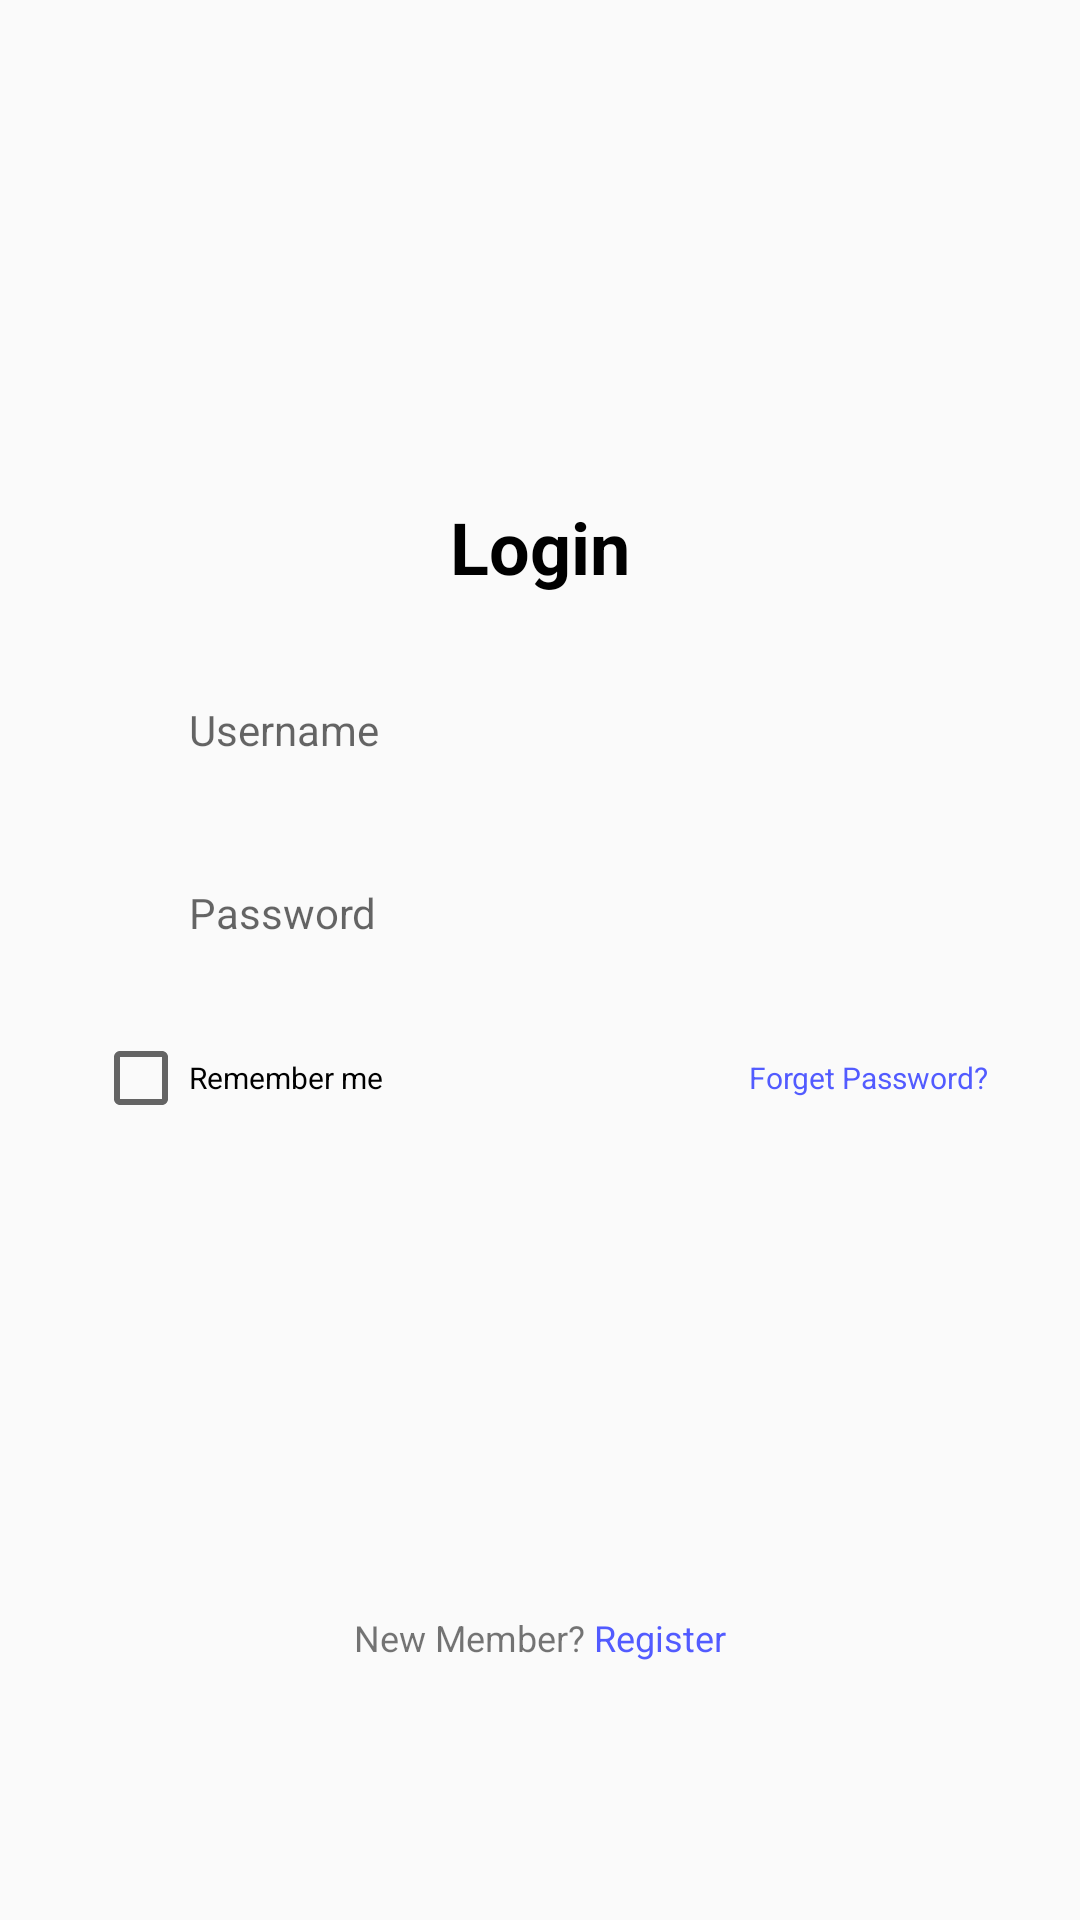

Write the Android layout XML for this screen, with the resource values it uses.
<!-- AndroidManifest.xml: application theme Theme.TugasPertemuan8P3b -->
<!-- res/layout/fragment_login.xml -->
<?xml version="1.0" encoding="utf-8"?>
<androidx.constraintlayout.widget.ConstraintLayout xmlns:android="http://schemas.android.com/apk/res/android"
    xmlns:app="http://schemas.android.com/apk/res-auto"
    xmlns:tools="http://schemas.android.com/tools"
    android:layout_width="match_parent"
    android:layout_height="match_parent"
    tools:context=".LoginFragment"
    android:padding="16dp"
    android:orientation="vertical">

    
    <TextView
        android:id="@+id/textView"
        android:layout_width="match_parent"
        android:layout_height="wrap_content"
        android:gravity="center"
        android:layout_marginTop="150dp"

        android:text="Login"
        android:textColor="@color/black"
        android:textSize="24dp"
        android:textStyle="bold"
        app:layout_constraintEnd_toEndOf="parent"
        app:layout_constraintStart_toStartOf="parent"
        app:layout_constraintTop_toTopOf="parent" />

    <LinearLayout
        android:id="@+id/linearLayout"
        android:layout_width="298dp"
        android:layout_height="44dp"
        android:layout_marginTop="23dp"
        android:background="@drawable/rounded_corner"
        app:layout_constraintEnd_toEndOf="parent"
        app:layout_constraintHorizontal_bias="0.495"
        app:layout_constraintStart_toStartOf="parent"
        app:layout_constraintTop_toBottomOf="@+id/textView">

        <EditText
            android:id="@+id/username"
            android:layout_width="match_parent"
            android:layout_height="match_parent"
            android:background="@null"
            android:hint="Username"
            android:textSize="14sp"
            android:inputType="text|textNoSuggestions"
            android:paddingStart="32dp"
            android:paddingEnd="32dp"/>
    </LinearLayout>

    <LinearLayout
        android:id="@+id/linearLayout2"
        android:layout_width="298dp"
        android:layout_height="44dp"
        android:layout_marginTop="17dp"
        android:background="@drawable/rounded_corner"
        app:layout_constraintEnd_toEndOf="@+id/linearLayout"
        app:layout_constraintHorizontal_bias="0.495"
        app:layout_constraintStart_toStartOf="@+id/linearLayout"
        app:layout_constraintTop_toBottomOf="@+id/linearLayout">

        <EditText
            android:id="@+id/password"
            android:layout_width="match_parent"
            android:layout_height="match_parent"
            android:background="@null"
            android:hint="Password"
            android:inputType="textEmailAddress|textNoSuggestions"
            android:paddingStart="32dp"
            android:paddingEnd="32dp"
            android:textSize="14sp" />
    </LinearLayout>

    <LinearLayout
        android:id="@+id/linearLayout4"
        android:layout_width="298dp"
        android:layout_height="44dp"
        android:layout_marginTop="17dp"
        android:orientation="horizontal"
        app:layout_constraintEnd_toEndOf="@+id/linearLayout2"
        app:layout_constraintStart_toStartOf="@+id/linearLayout2"
        app:layout_constraintTop_toBottomOf="@+id/linearLayout2">

        <CheckBox
            android:id="@+id/checkBox"
            android:layout_width="wrap_content"
            android:layout_height="wrap_content"
            android:text="Remember me"
            android:textSize="10sp" />

        <TextView
            android:layout_width="match_parent"
            android:gravity="right"
            android:layout_height="wrap_content"
            android:text="Forget Password?"
            android:textColor="#525BFF"
            android:textSize="10sp" />

    </LinearLayout>


    <Button
        android:id="@+id/login_btn"
        android:layout_width="298dp"
        android:layout_height="wrap_content"
        android:layout_marginTop="170dp"
        android:layout_marginBottom="106dp"
        android:background="@drawable/rounded_button"
        android:text="Login"
        android:textColor="@color/white"
        android:textSize="14dp"
        android:textStyle="bold"
        app:layout_constraintBottom_toBottomOf="parent"
        app:layout_constraintEnd_toEndOf="parent"
        app:layout_constraintHorizontal_bias="0.495"
        app:layout_constraintStart_toStartOf="parent"
        app:layout_constraintTop_toBottomOf="@+id/linearLayout4" />

    <LinearLayout
        android:id="@+id/linearLayout5"
        android:layout_width="wrap_content"
        android:layout_height="wrap_content"
        android:layout_marginTop="24dp"
        app:layout_constraintEnd_toEndOf="@+id/login_btn"
        app:layout_constraintStart_toStartOf="@+id/login_btn"
        app:layout_constraintTop_toBottomOf="@+id/login_btn"
        android:orientation="horizontal">
        <TextView
            android:layout_width="wrap_content"
            android:layout_height="wrap_content"
            android:text="New Member? "
            android:textSize="12sp"/>
        <TextView
            android:layout_width="wrap_content"
            android:layout_height="wrap_content"
            android:text="Register"
            android:textSize="12sp"
            android:textColor="#525BFF"/>

    </LinearLayout>

</androidx.constraintlayout.widget.ConstraintLayout>
<!-- resources referenced by this layout -->
<resources>
  <style name="Theme.TugasPertemuan8P3b" parent="Base.Theme.TugasPertemuan8P3b" />
  <style name="Base.Theme.TugasPertemuan8P3b" parent="Theme.AppCompat.Light">
          
          
          <item name="colorPrimary">#525BFF</item>
      </style>
  <!-- not gathered from this repository: default colours our renderer supplied (Android Studio template values) -->
  <color name="black">#FF000000</color>
  <color name="white">#FFFFFFFF</color>
</resources>
